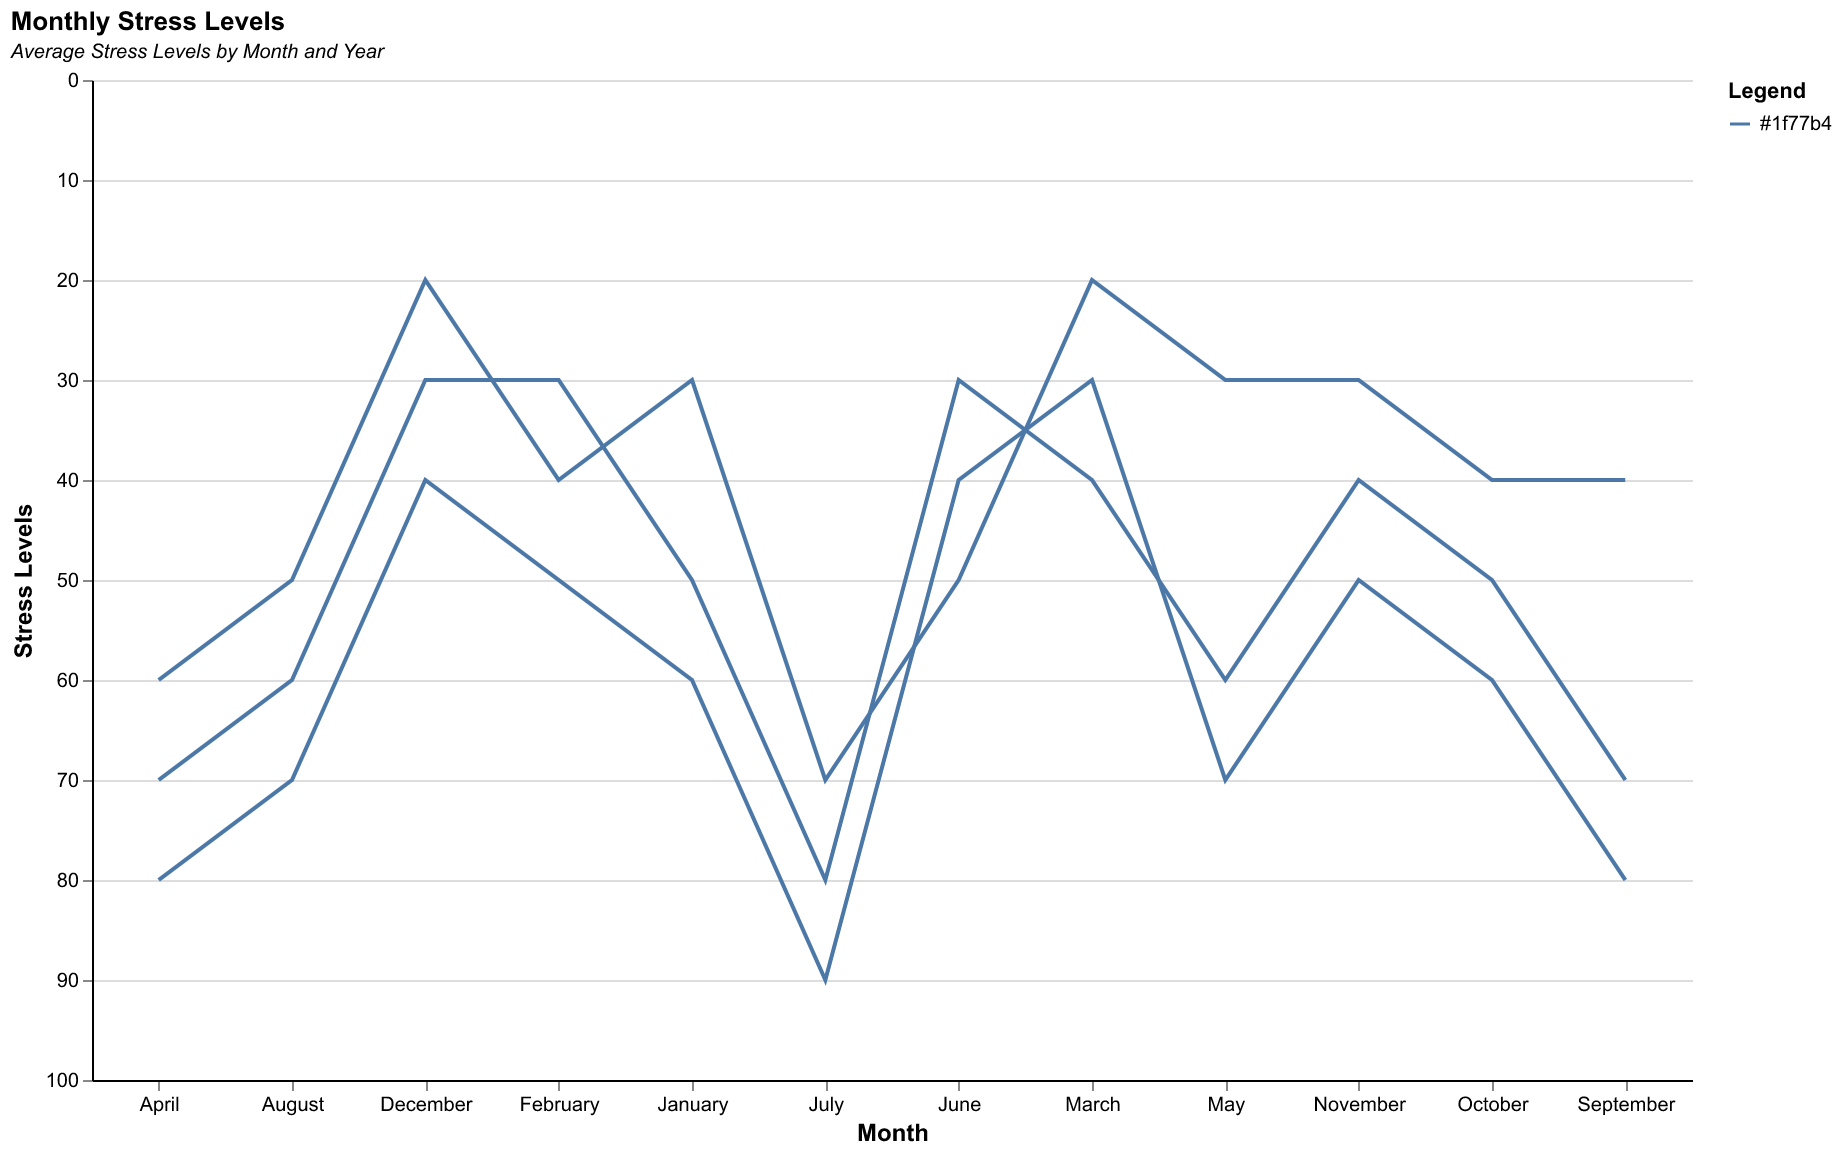

The data file committed next to this chart (first rows):
Month, Year, Stress
January, 2020, 30
February, 2020, 40
March, 2020, 20
April, 2020, 60
May, 2020, 30
June, 2020, 50
July, 2020, 70
August, 2020, 50
September, 2020, 40
October, 2020, 40
November, 2020, 30
December, 2020, 20
January, 2021, 50
February, 2021, 30
March, 2021, 40
April, 2021, 70
May, 2021, 60
June, 2021, 30
July, 2021, 80
August, 2021, 60
September, 2021, 70
October, 2021, 50
November, 2021, 40
December, 2021, 30
January, 2022, 60
February, 2022, 50
March, 2022, 30
April, 2022, 80
May, 2022, 70
June, 2022, 40
July, 2022, 90
August, 2022, 70
September, 2022, 80
October, 2022, 60
November, 2022, 50
December, 2022, 40
